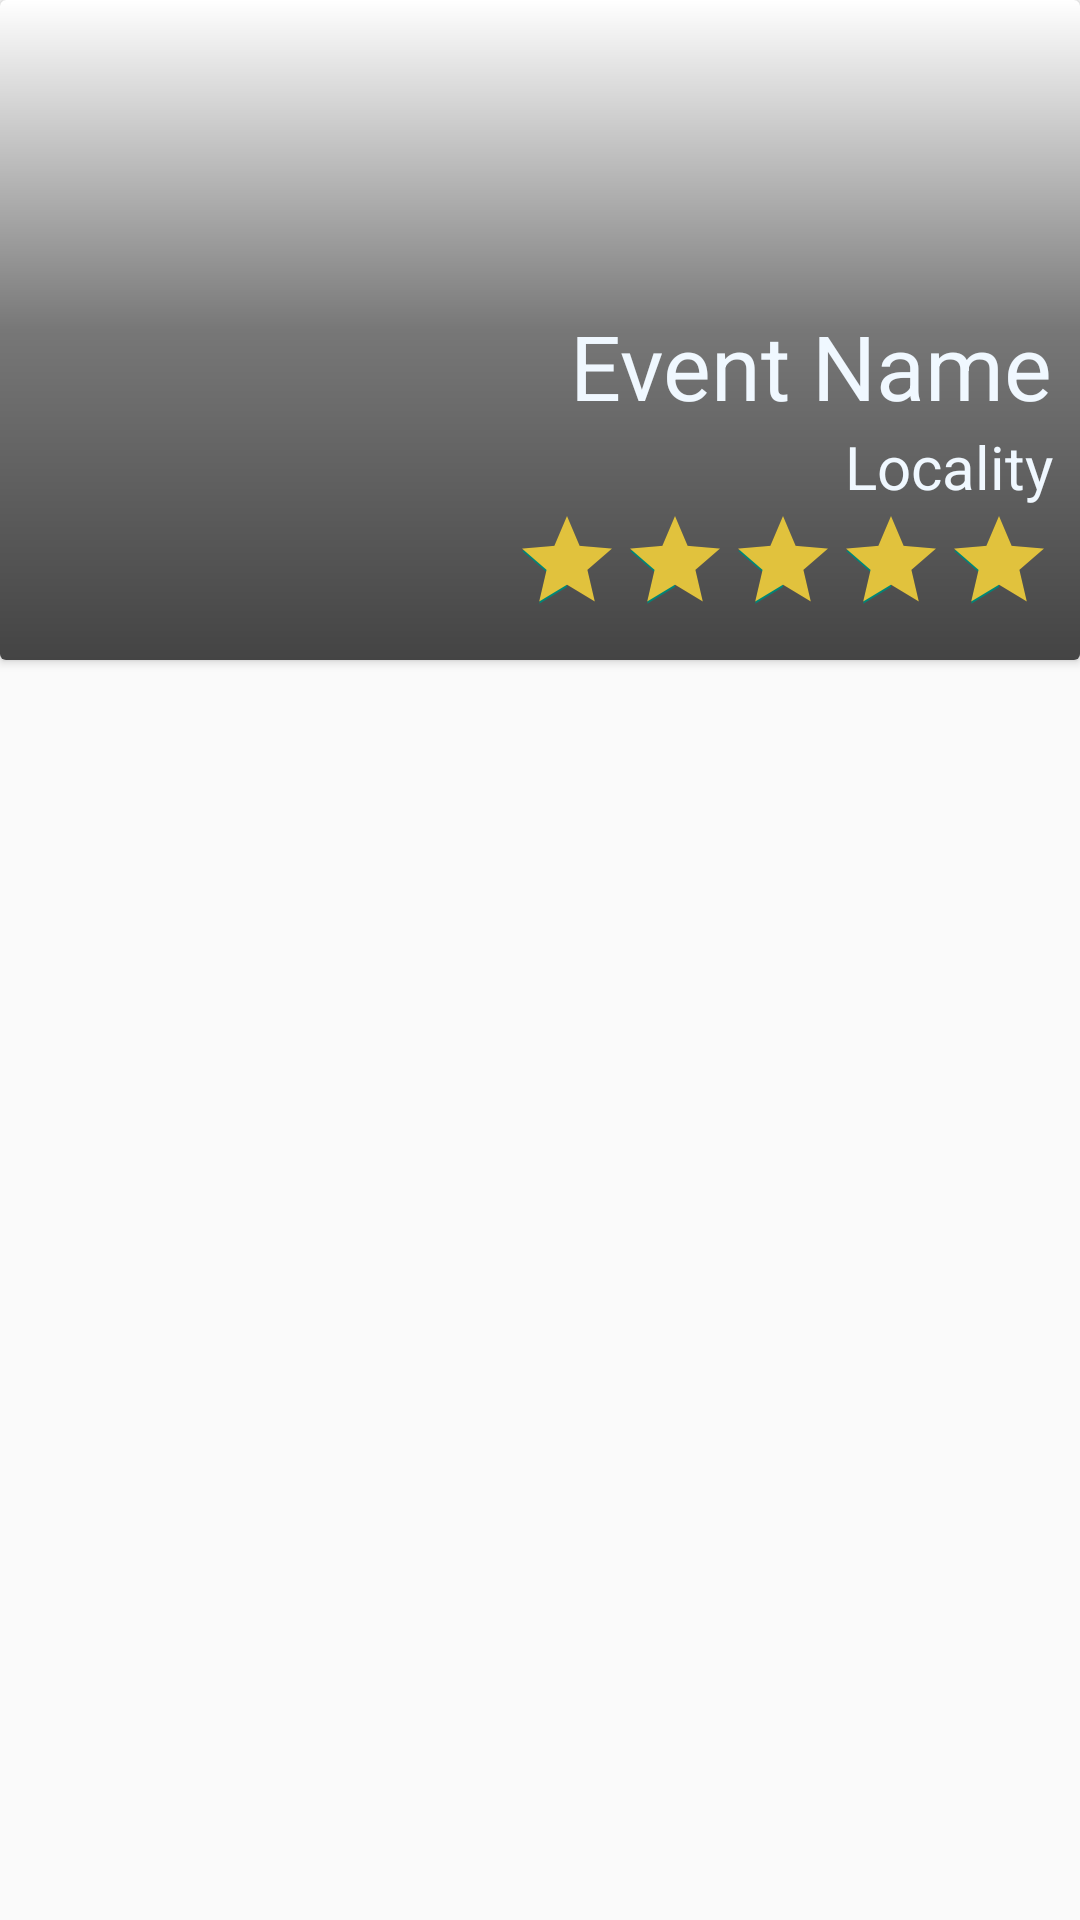

Produce the Android XML layout that renders to this screen, including the resource entries it uses.
<!-- AndroidManifest.xml: application theme Theme.AppCompat.Light.NoActionBar -->
<!-- res/layout/card_view_row.xml -->
<?xml version="1.0" encoding="utf-8"?>
<LinearLayout xmlns:android="http://schemas.android.com/apk/res/android"
              xmlns:card_view="http://schemas.android.com/apk/res-auto"
              android:id="@+id/card_root"
              android:orientation="vertical"
              android:layout_width="wrap_content"
              android:layout_height="wrap_content">

    <android.support.v7.widget.CardView
        android:id="@+id/card_view"
        android:layout_gravity="center"
        android:layout_width="wrap_content"
        android:layout_height="220dp"
        card_view:cardCornerRadius="2dp">
        <FrameLayout
            android:id="@+id/eventlistlayout"
            xmlns:android="http://schemas.android.com/apk/res/android"
            android:layout_width="wrap_content"
            android:layout_height="wrap_content">

            <ImageView
                android:layout_width="fill_parent"
                android:layout_height="fill_parent"
                android:id="@+id/partyImage"
                />

            <View
                android:background="@drawable/shadow"
                android:layout_height="wrap_content"
                android:layout_width="fill_parent"/>

            <LinearLayout
                android:layout_width="wrap_content"
                android:layout_height="wrap_content"
                android:orientation="vertical"
                android:weightSum="1"
                android:layout_alignParentBottom="true"
                android:layout_alignParentRight="true"
                android:layout_alignParentEnd="true"
                android:id="@+id/linearLayout"
                android:layout_gravity="right|bottom"
                android:layout_marginBottom="15dp"
                android:layout_marginRight="9dp">

                <TextView
                    android:id="@+id/partyName"
                    android:layout_width="wrap_content"
                    android:layout_height="wrap_content"
                    android:layout_gravity="center_vertical|right"
                    android:text="Event Name"
                    android:textColor="#F0F8FF"
                    android:textSize="30sp"/>


                <TextView
                    android:id="@+id/partyLocation"
                    android:layout_width="wrap_content"
                    android:layout_height="wrap_content"
                    android:layout_gravity="center_vertical|right"
                    android:focusableInTouchMode="false"
                    android:text="Locality"
                    android:textColor="#F0F8FF"
                    android:textSize="20sp"/>

                <RatingBar
                    android:id="@+id/partyRating"
                    style="?android:attr/ratingBarStyleIndicator"
                    android:layout_width="wrap_content"
                    android:layout_height="wrap_content"
                    android:layout_gravity="center|bottom|right"
                    android:focusableInTouchMode="false"
                    android:nestedScrollingEnabled="true"
                    android:numStars="5"
                    android:progressTint="#e1c23d"
                    android:rating="5" />

            </LinearLayout>

        </FrameLayout>

    </android.support.v7.widget.CardView>

</LinearLayout>
<!-- resources referenced by this layout -->
<resources>
  <!-- drawable shadow (drawable) -->
  <shape xmlns:android="http://schemas.android.com/apk/res/android"
         android:layout_width="match_parent"
         android:layout_height="match_parent"
         android:shape="rectangle">
      <gradient
          android:angle="-90"
          android:centerColor="#88000000"
          android:endColor="#BB000000"
          android:startColor="#00000000"
          android:type="linear"/>
  </shape>
</resources>
